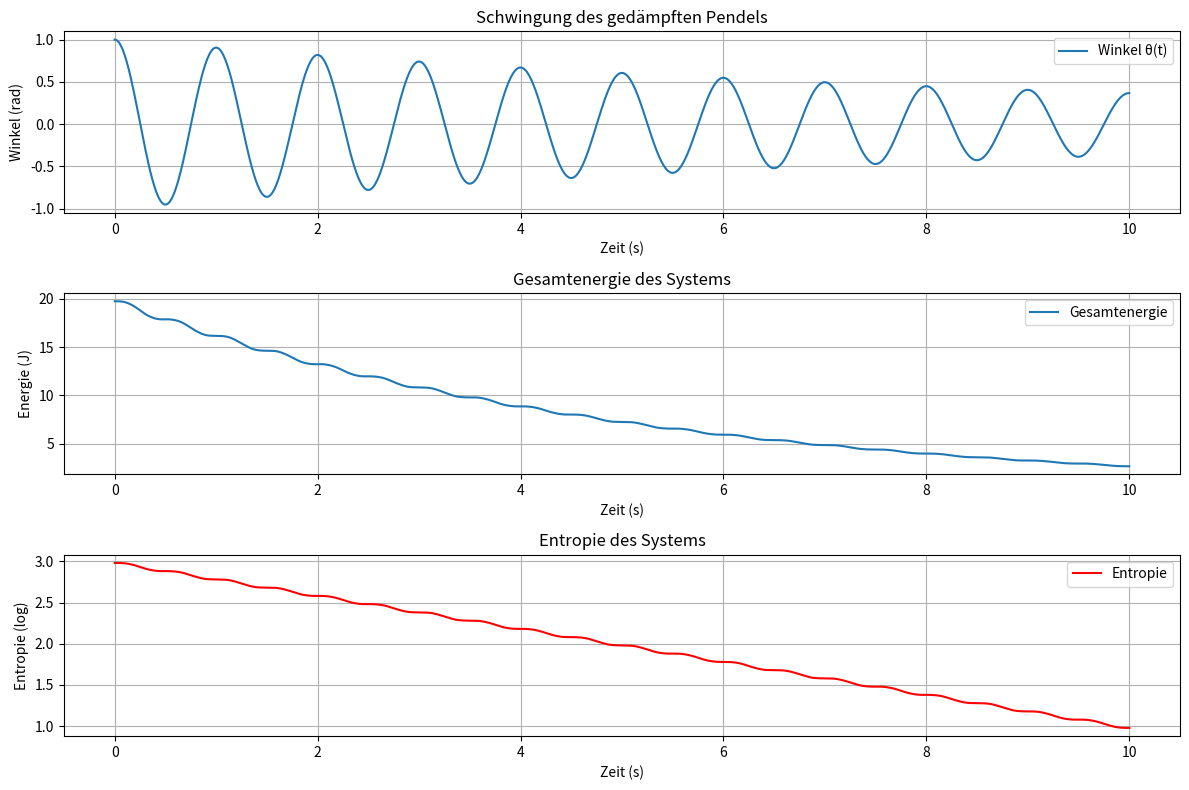

This figure's Python source:
import numpy as np
import matplotlib.pyplot as plt
from scipy.integrate import solve_ivp

# Systemparameter
omega_0 = 2 * np.pi  # Eigenfrequenz des Systems
gamma = 0.1          # Dämpfungsfaktor
theta_0 = 1           # Anfangswinkel
omega_0_dot = 0       # Anfangsgeschwindigkeit

# Differentialgleichung für das gedämpfte Pendel
def damped_oscillator(t, y):
    theta, omega = y
    dtheta_dt = omega
    domega_dt = -2 * gamma * omega - omega_0**2 * theta
    return [dtheta_dt, domega_dt]

# Zeitbereich
t_span = (0, 10)
t_eval = np.linspace(0, 10, 1000)

# Anfangsbedingungen: [theta_0, omega_0_dot]
initial_conditions = [theta_0, omega_0_dot]

# Lösung der Differentialgleichung
sol = solve_ivp(damped_oscillator, t_span, initial_conditions, t_eval=t_eval)

# Energie des Systems
kinetic_energy = 0.5 * sol.y[1]**2  # Kinetische Energie
potential_energy = 0.5 * omega_0**2 * sol.y[0]**2  # Potentielle Energie
total_energy = kinetic_energy + potential_energy  # Gesamte Energie

# Entropie (logarithmisch auf Basis der Gesamtenergie)
entropy = np.log(total_energy + 1e-5)  # Vermeidet den Logarithmus von 0

# Plot der Ergebnisse
plt.figure(figsize=(12, 8))

# Plot der Schwingung (Winkel)
plt.subplot(3, 1, 1)
plt.plot(sol.t, sol.y[0], label="Winkel θ(t)")
plt.title("Schwingung des gedämpften Pendels")
plt.xlabel("Zeit (s)")
plt.ylabel("Winkel (rad)")
plt.grid(True)
plt.legend()

# Plot der Gesamtenergie
plt.subplot(3, 1, 2)
plt.plot(sol.t, total_energy, label="Gesamtenergie")
plt.title("Gesamtenergie des Systems")
plt.xlabel("Zeit (s)")
plt.ylabel("Energie (J)")
plt.grid(True)
plt.legend()

# Plot der Entropie
plt.subplot(3, 1, 3)
plt.plot(sol.t, entropy, label="Entropie", color='red')
plt.title("Entropie des Systems")
plt.xlabel("Zeit (s)")
plt.ylabel("Entropie (log)")
plt.grid(True)
plt.legend()

plt.tight_layout()
plt.show()
